Photos from the image-classification dataset "dataset_ayam" in the GitHub repository tikakurniasari28/Deteksi_Penyakit_Ayam. Its 4 classes are: cocci, healthy, ncd, salmo.

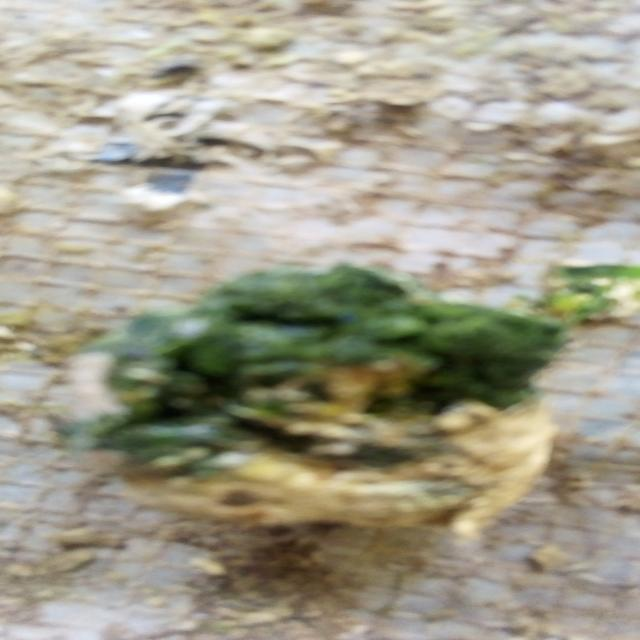
Label: ncd

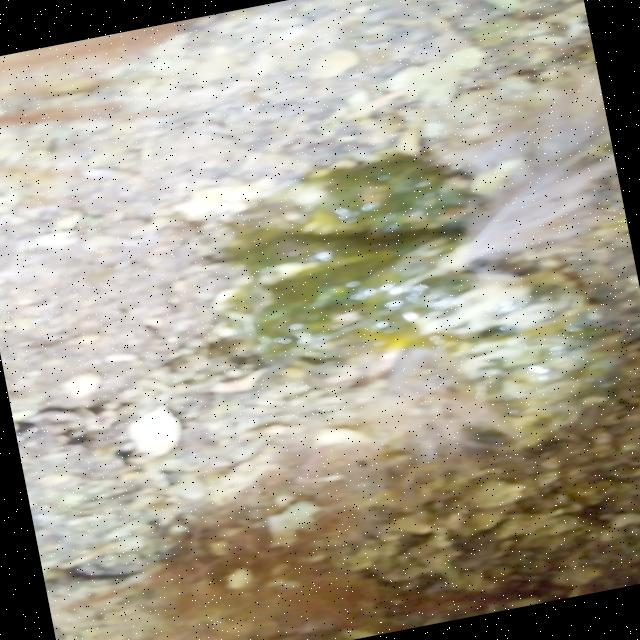
Label: ncd

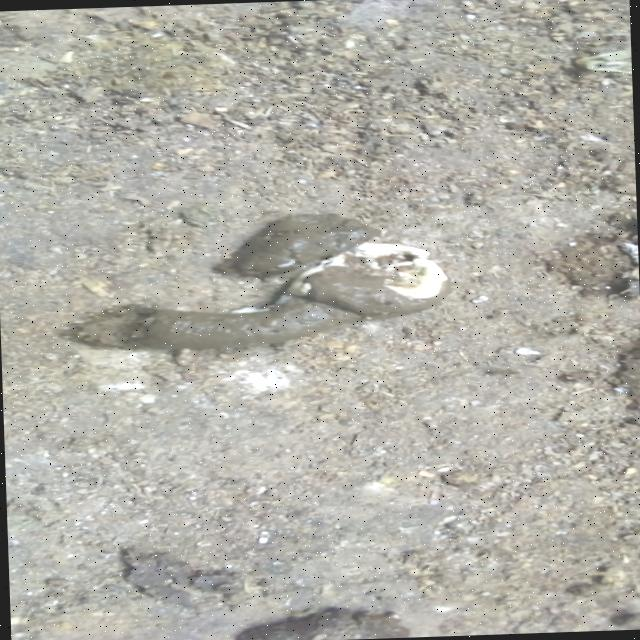
Label: salmo

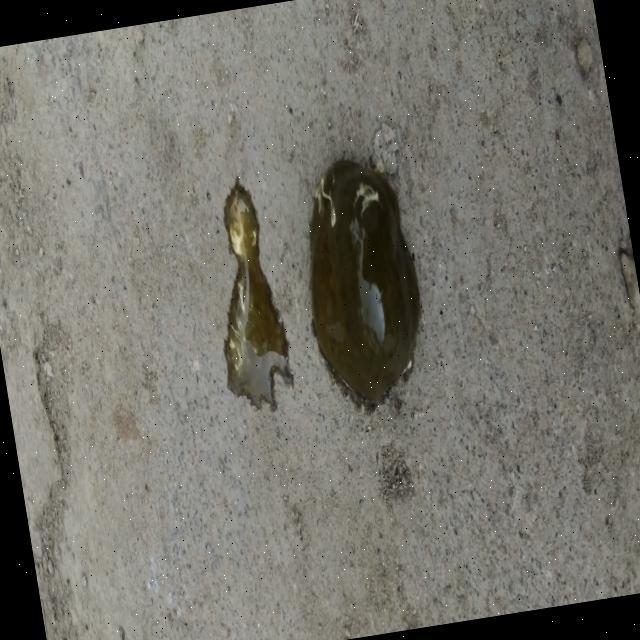
Label: cocci

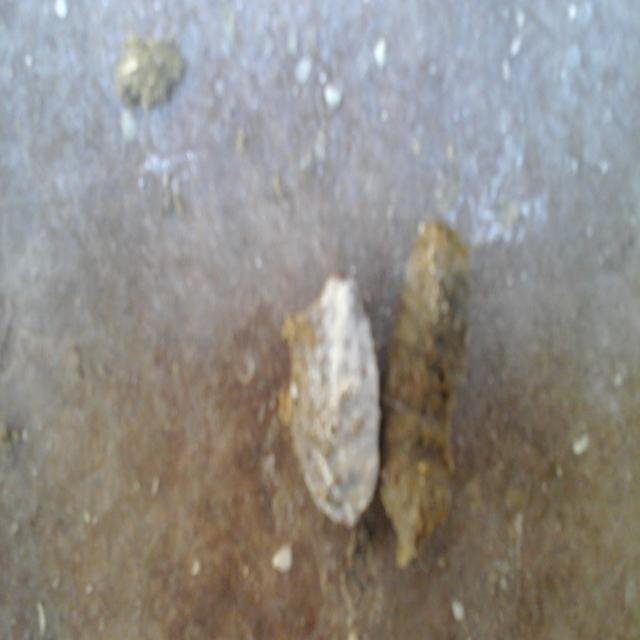
Label: healthy

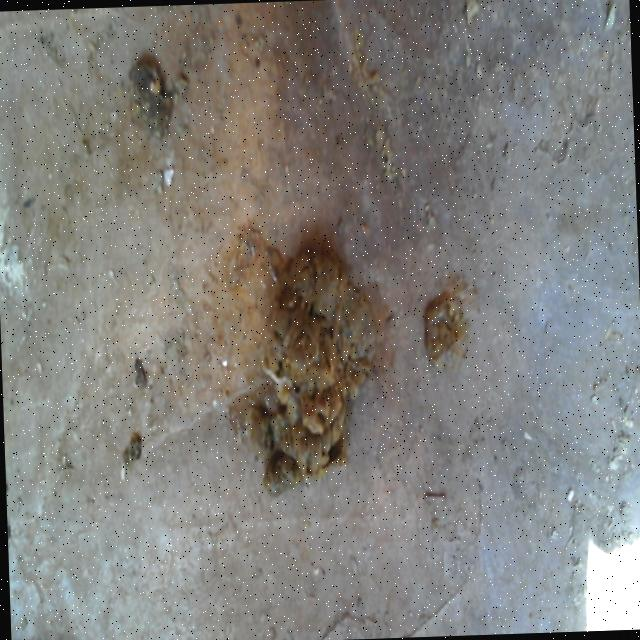
Label: healthy
